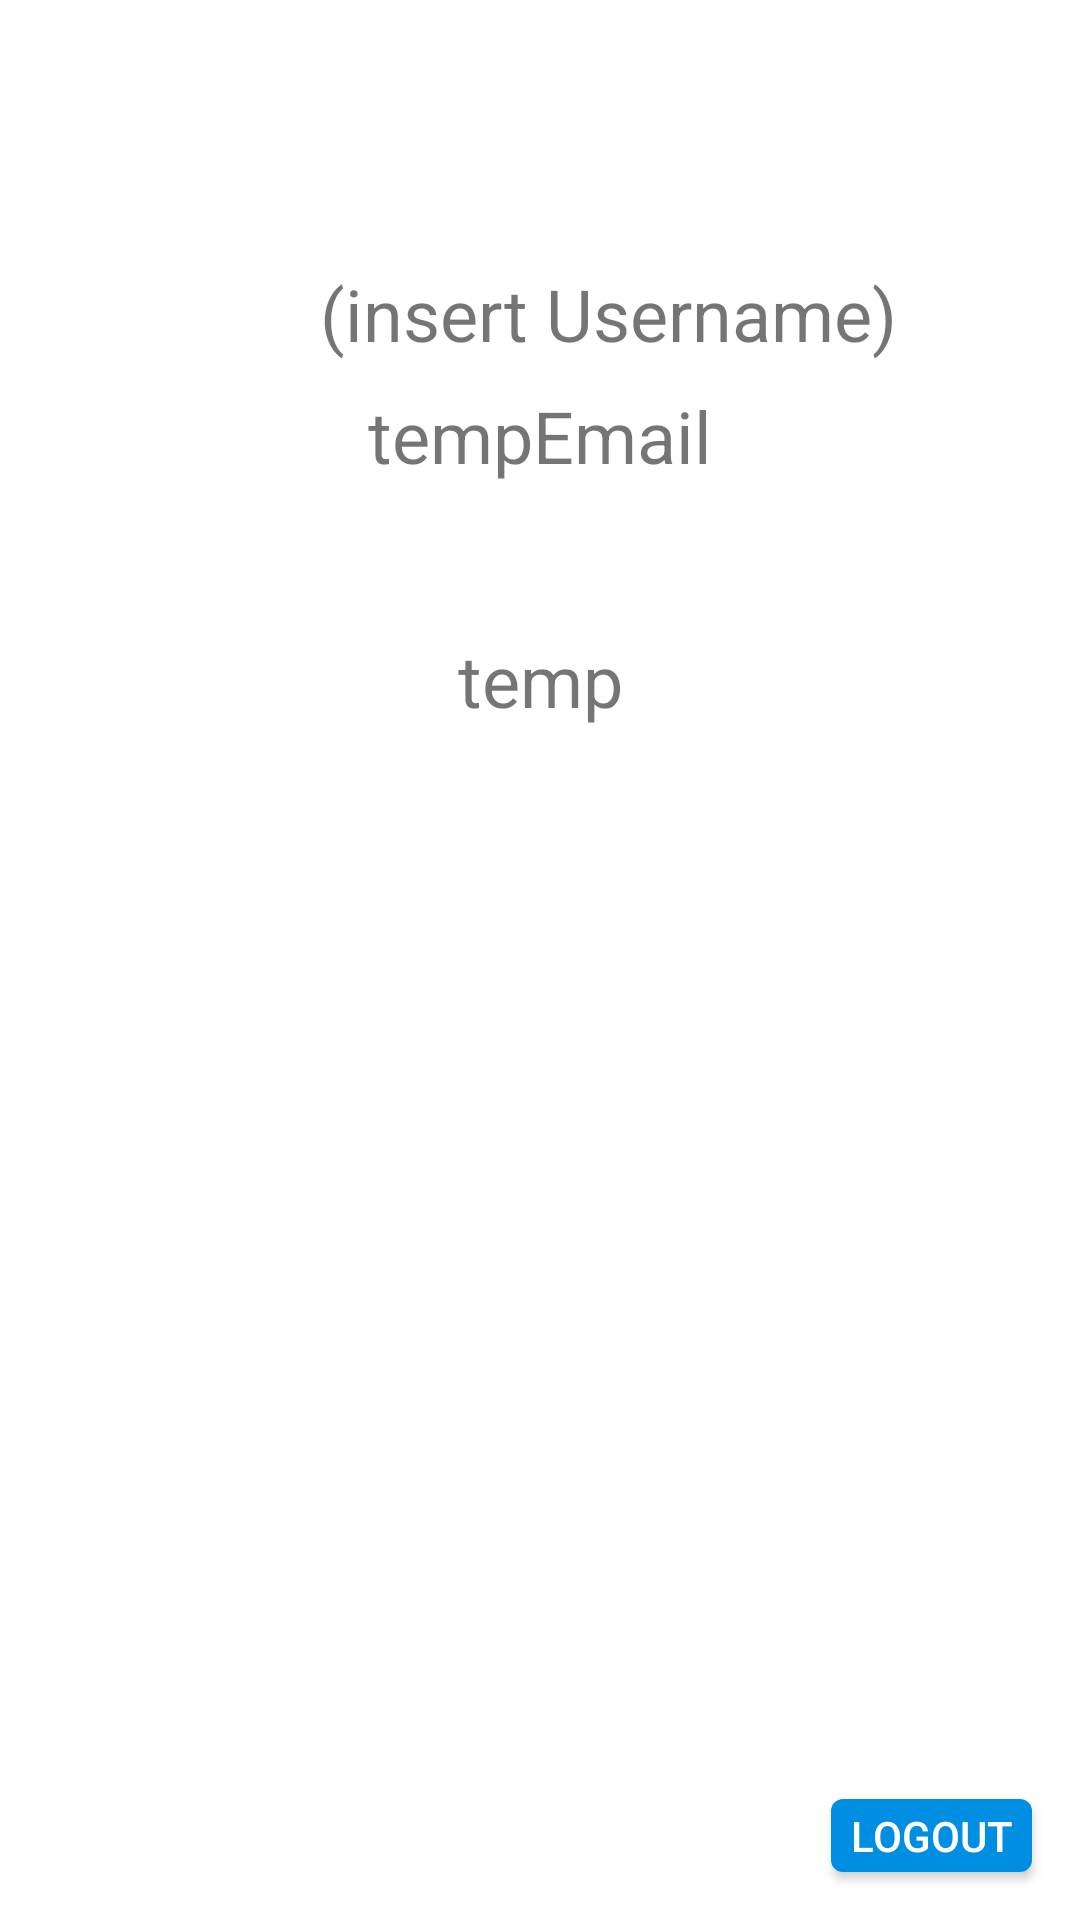

Android layout source for this screen:
<!-- AndroidManifest.xml: application theme AppTheme -->
<!-- res/layout/fragment_profile_page.xml -->
<?xml version="1.0" encoding="utf-8"?>
<LinearLayout xmlns:android="http://schemas.android.com/apk/res/android"
              xmlns:app="http://schemas.android.com/apk/res-auto" xmlns:tools="http://schemas.android.com/tools"
              android:orientation="vertical"
              android:layout_width="match_parent"
              android:layout_height="match_parent"
              android:gravity="center_vertical|end"
              android:background="@color/white">

    <Space
            android:layout_width="match_parent"
            android:layout_height="80dp"/>
    <LinearLayout
            android:orientation="horizontal"
            android:layout_width="match_parent"
            android:layout_height="wrap_content" android:gravity="center">
        <ImageView
                android:layout_width="46dp"
                android:layout_height="49dp"
                android:contentDescription="@string/username" android:id="@+id/profileIcon"
                app:srcCompat="@mipmap/ic_launcher_foreground"/>
        <TextView
                android:text="@string/usernamePrint"
                android:layout_width="wrap_content"
                android:layout_height="match_parent" android:id="@+id/username"
                android:gravity="center" android:textSize="24sp"/>
    </LinearLayout>

    <LinearLayout
            android:orientation="horizontal"
            android:layout_width="match_parent"
            android:layout_height="wrap_content" android:gravity="center">
        <TextView
                android:layout_width="wrap_content"
                android:layout_height="wrap_content" android:id="@+id/userEmail"
                android:gravity="center" android:textSize="24sp" android:layout_weight="1"
                android:text="@string/email"/>
    </LinearLayout>
    <Space
            android:layout_width="match_parent"
            android:layout_height="49dp"/>
    <LinearLayout
            android:orientation="horizontal"
            android:layout_width="match_parent"
            android:layout_height="wrap_content">
        <TextView
                android:text="@string/temp"
                android:layout_height="wrap_content" android:id="@+id/gpa" android:layout_weight="1"
                android:layout_width="wrap_content" android:textSize="24sp" android:gravity="center"/>
    </LinearLayout>
    <Space
            android:layout_width="wrap_content"
            android:layout_height="341dp"/>
    <Button
            android:id="@+id/logoutButton"
            android:layout_margin="16dp"
            android:layout_width="67dp"
            android:layout_height="wrap_content"
            android:background="@drawable/bg_button_rounded"
            android:textColor="@color/white"
            android:text="@string/logoutString" android:gravity="center"/>

</LinearLayout>
<!-- resources referenced by this layout -->
<resources>
  <color name="white">#FFFFFFFF</color>
  <!-- drawable bg_button_rounded (drawable) -->
  <?xml version="1.0" encoding="utf-8"?>
  <selector xmlns:android="http://schemas.android.com/apk/res/android">
      <item>
          <shape android:shape="rectangle">
              <solid android:color="@color/loginFlowBlue" />
              <corners android:radius="4dp" />
          </shape>
      </item>
  </selector>
  <!-- mipmap ic_launcher_foreground: png bitmap (mipmap-hdpi, 8096 bytes) -->
  <string name="email">tempEmail</string>
  <string name="logoutString">Logout</string>
  <string name="temp">temp</string>
  <string name="username">Username</string>
  <string name="usernamePrint">(insert Username)</string>
  <style name="AppTheme" parent="Theme.AppCompat.Light.DarkActionBar">
          
          <item name="colorPrimary">@color/colorPrimary</item>
          <item name="colorPrimaryDark">@color/colorPrimaryDark</item>
          <item name="colorAccent">@color/colorAccent</item>
      </style>
  <color name="loginFlowBlue">#008ee2</color>
  <color name="colorPrimary">#008577</color>
  <color name="colorPrimaryDark">#00574B</color>
  <color name="colorAccent">#D81B60</color>
</resources>
